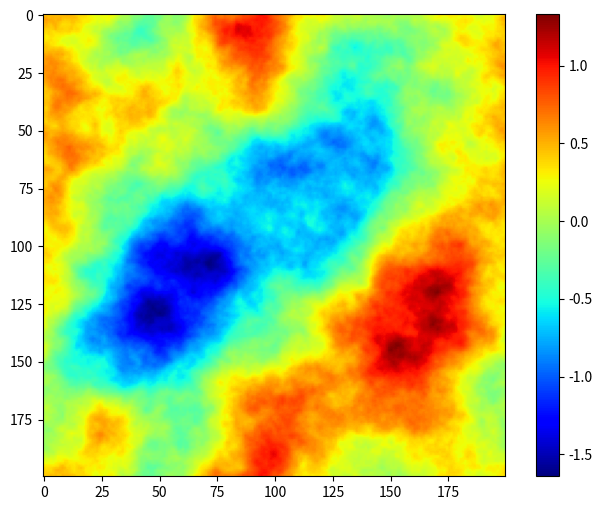
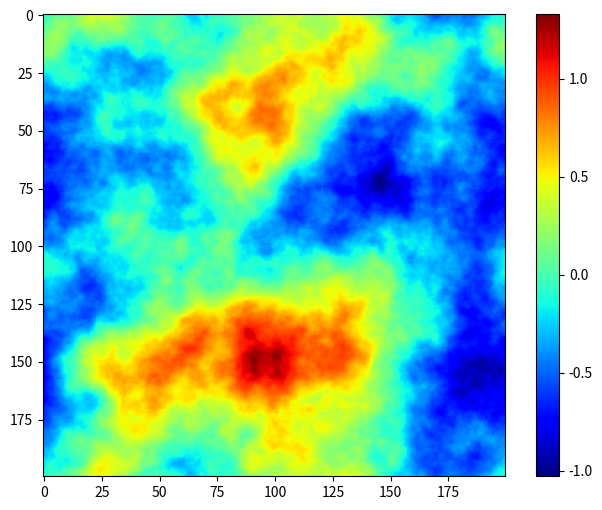
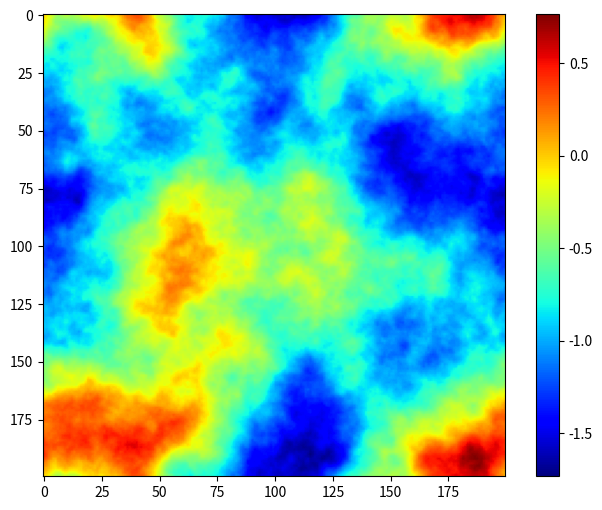
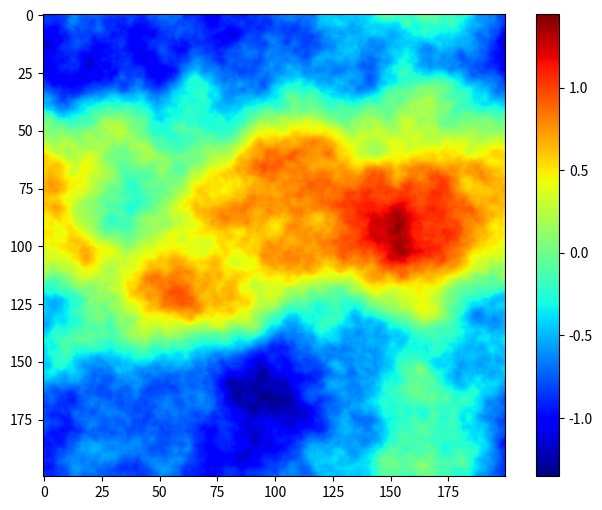
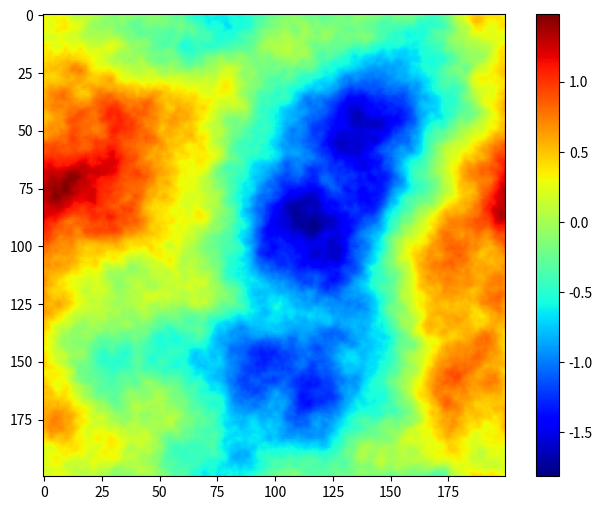
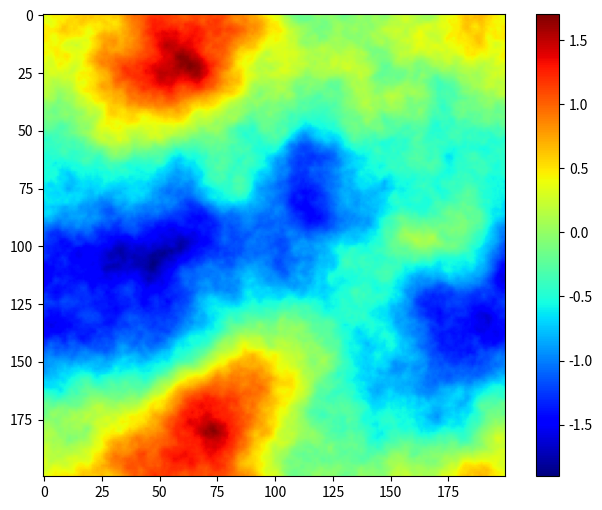
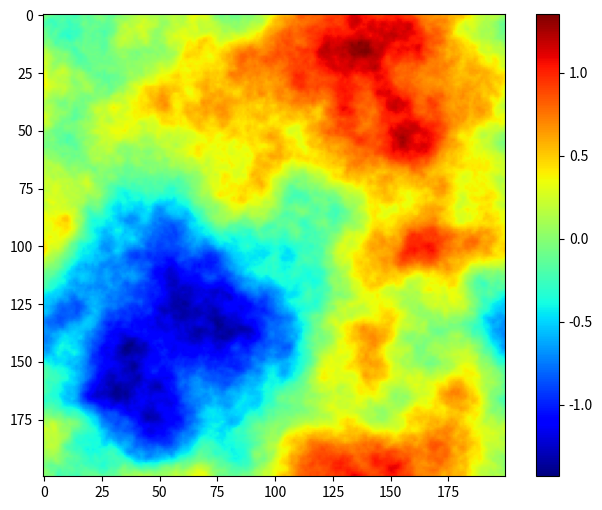
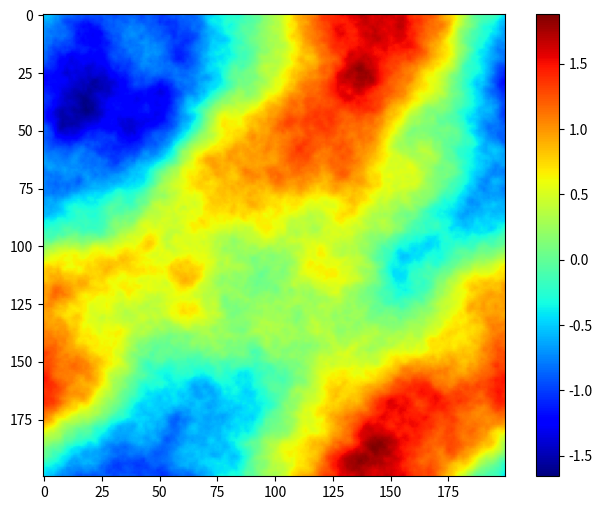
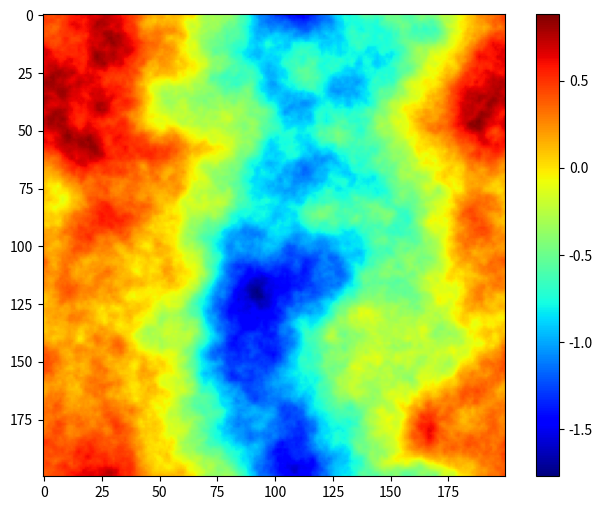
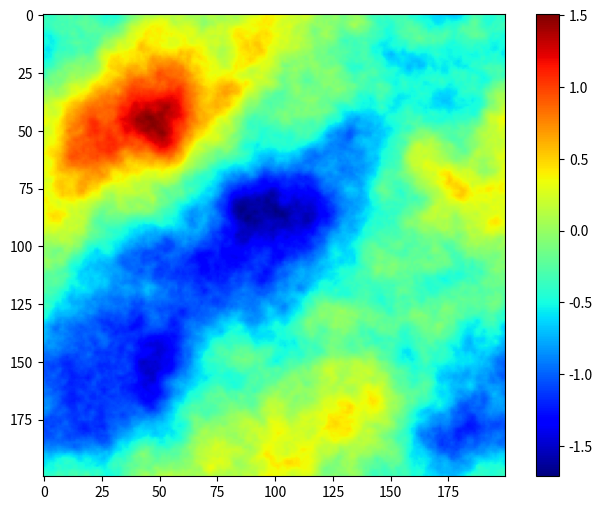
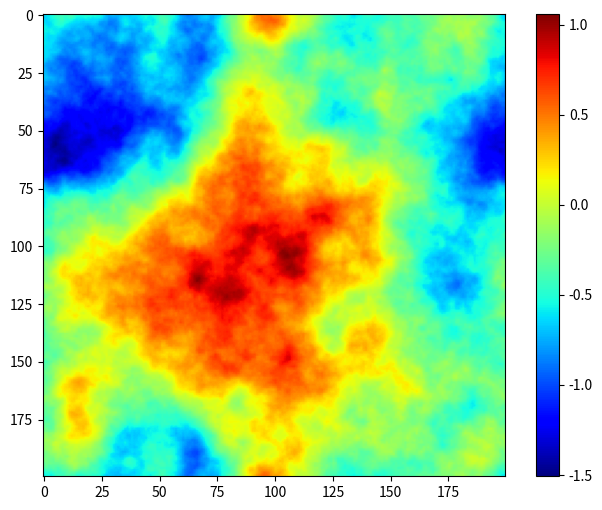
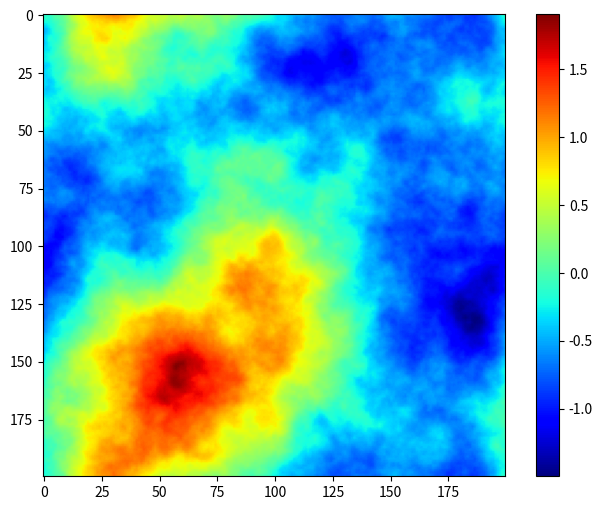
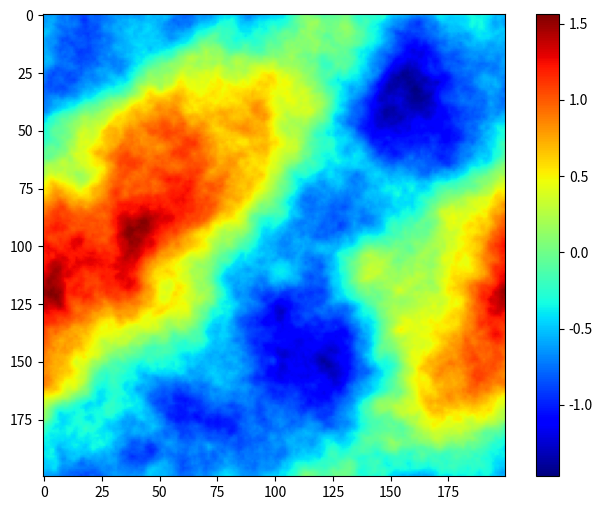
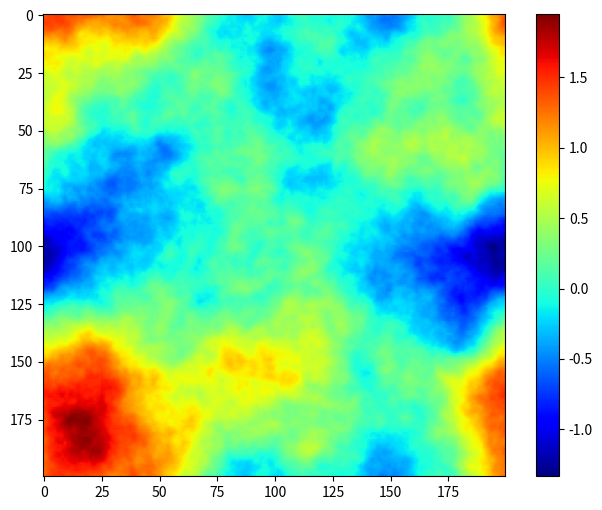
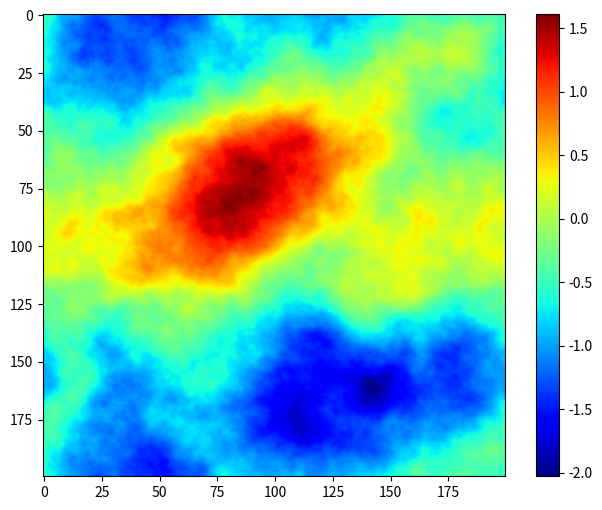
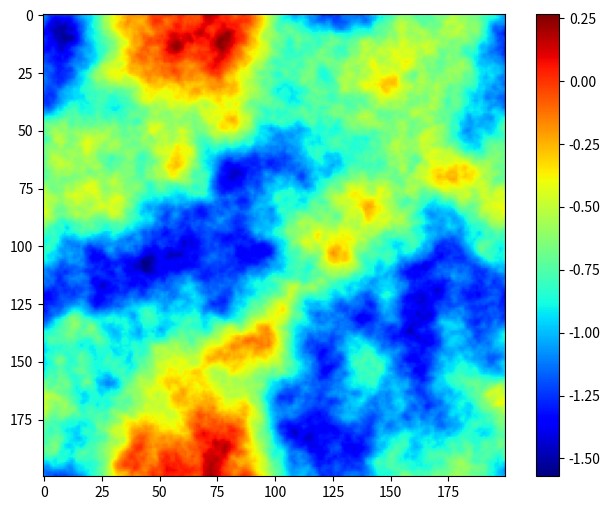

These charts were generated, in order, by the following Python code:
import numpy as np
from matplotlib import pyplot as plt
np.random.seed(12)
import math
def lg_light(lambda_val, w0, p, z, theta, r, m):
    k = 2 * np.pi / lambda_val
    f = np.pi * w0 ** 2 / lambda_val
    w_z = w0 * np.sqrt(1 + (z / f) ** 2)

    # Define the Laguerre polynomial function
    def Laguerre(p, m, x):
        if p == 0:
            return 1
        elif p == 1:
            return 1 + m - x
        else:
            return ((2 * p - 1 + m - x) * Laguerre(p - 1, m, x) - (p - 1 + m) * Laguerre(p - 2, m, x)) / p

    a0 = np.sqrt(2 / np.pi) * np.sqrt(math.factorial(p) / math.factorial(p + abs(m))) / w_z * \
         (np.sqrt(2) * r / w_z) ** abs(m) * \
         Laguerre(p, abs(m), 2 * r ** 2 / w_z ** 2) * \
         np.exp(-r ** 2 / w_z ** 2)

    phz = (abs(m) + 2 * p + 1) * np.arctan(z / f) - k * (z + r ** 2 * z / (2 * (z ** 2 + f ** 2))) - m * theta

    E0 = a0 * np.exp(1j * phz)
    I0 = np.abs(E0) ** 2

    return I0, E0


N = 200 # 像素点
L = 0.0003*N
x = np.linspace(-N / 2, N / 2, N)
y = np.linspace(-N / 2, N / 2, N)
X, Y = np.meshgrid(x, y)
max=0
for _ in range(100):
    ra = np.random.randn(N, N)
    rb = np.random.randn(N, N)
    C = ra + 1j * rb

    Cn2 = 1e-14 # 湍流常数
    dz = 20  # 传播距离
    lamda = 1.55e-6  # 波长
    l0 = 0.0001  # 内外尺度
    L0 = 50

    k = 2 * np.pi / lamda  # 波数
    kl = 3.3 / l0
    k0 = 2 * np.pi / L0
    kr = np.sqrt((2 * np.pi * X / L)**2 + (2 * np.pi * Y / L)**2)
    fai1 = 2 * np.pi * k**2 * dz
    fai2 = 0.033 * Cn2 * (1 + 1.802 * kr / kl - 0.254 * (kr / kl) ** (7 / 6))
    fai3 = (kr**2 + k0**2) ** (-11 / 6) * np.exp(-(kr**2) / (kl**2))
    fai = fai1 * fai2 * fai3 * (2 * np.pi / L) ** 2
    ping =np.sqrt(2 * np.pi / L)*N**2*np.fft.ifft2(np.fft.fftshift(C * np.sqrt(fai)))
    ping = np.real(ping)
    # if np.max(ping)>max:
    #     max=np.max(ping)
    # print(max)
    plt.figure(figsize=(8, 6))
    plt.imshow(ping, cmap='jet')
    # plt.clim(0,57.44)
    plt.colorbar()
    plt.show()